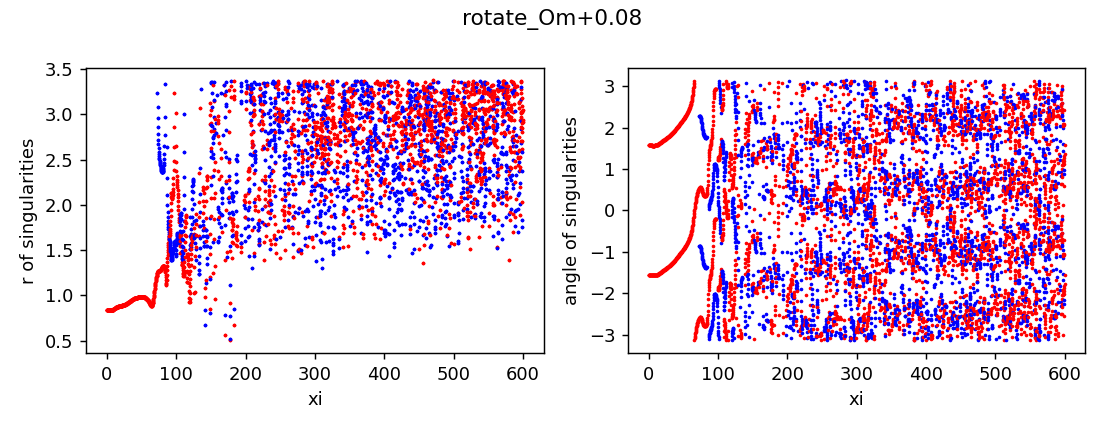

The data file committed next to this chart (first rows):
z, x, y, r, angle, charge
0.0, 3.5639824425004463e-12, -0.8327, 0.8327, -1.571, 1
0.0, 3.675393323021581e-12, 0.8327, 0.8327, 1.571, 1
0.25, -1.6519991161145775e-07, -0.8327, 0.8327, -1.571, 1
0.25, 1.652071496896501e-07, 0.8327, 0.8327, 1.571, 1
0.5, -8.638098389635029e-07, -0.8328, 0.8328, -1.571, 1
0.5, 8.638170785404964e-07, 0.8328, 0.8328, 1.571, 1
0.75, -3.0258246503309105e-06, -0.8328, 0.8328, -1.571, 1
0.75, 3.0258318881246082e-06, 0.8328, 0.8328, 1.571, 1
1.0, -4.961426941819946e-06, -0.8327, 0.8327, -1.571, 1
1.0, 4.961434178926694e-06, 0.8327, 0.8327, 1.571, 1
1.25, -6.197383582845495e-06, -0.8327, 0.8327, -1.571, 1
1.25, 6.197390822290649e-06, 0.8327, 0.8327, 1.571, 1
1.5, -7.948366614364544e-06, -0.8327, 0.8327, -1.571, 1
1.5, 7.94837385141578e-06, 0.8327, 0.8327, 1.571, 1
1.75, -1.1406330209656756e-05, -0.8328, 0.8328, -1.571, 1
1.75, 1.1406337447804338e-05, 0.8328, 0.8328, 1.571, 1
2.0, -1.744130950571965e-05, -0.8328, 0.8328, -1.571, 1
2.0, 1.744131674499133e-05, 0.8328, 0.8328, 1.571, 1
2.25, -2.6772854352416497e-05, -0.8328, 0.8328, -1.571, 1
2.25, 2.6772861594789865e-05, 0.8328, 0.8328, 1.571, 1
2.5, -4.00897670654321e-05, -0.8328, 0.8328, -1.571, 1
2.5, 4.0089774305258896e-05, 0.8328, 0.8328, 1.571, 1
2.75, -5.808512575444791e-05, -0.8328, 0.8328, -1.571, 1
2.75, 5.808513299063178e-05, 0.8328, 0.8328, 1.571, 1
3.0, -8.144805621763951e-05, -0.8328, 0.8328, -1.571, 1
3.0, 8.144806345398992e-05, 0.8328, 0.8328, 1.571, 1
3.25, -0.0001108, -0.8329, 0.8329, -1.571, 1
3.25, 0.0001108, 0.8329, 0.8329, 1.571, 1
3.5, -0.0001468, -0.8329, 0.8329, -1.571, 1
3.5, 0.0001468, 0.8329, 0.8329, 1.571, 1
3.75, -0.0001898, -0.833, 0.833, -1.571, 1
3.75, 0.0001898, 0.833, 0.833, 1.571, 1
4.0, -0.0002401, -0.8331, 0.8331, -1.571, 1
4.0, 0.0002401, 0.8331, 0.8331, 1.571, 1
4.25, -0.0002978, -0.8332, 0.8332, -1.571, 1
4.25, 0.0002978, 0.8332, 0.8332, 1.57, 1
4.5, -0.0003628, -0.8333, 0.8333, -1.571, 1
4.5, 0.0003628, 0.8333, 0.8333, 1.57, 1
4.75, -0.000434, -0.8335, 0.8335, -1.571, 1
4.75, 0.000434, 0.8335, 0.8335, 1.57, 1
5.0, -0.0005113, -0.8337, 0.8337, -1.571, 1
5.0, 0.0005113, 0.8337, 0.8337, 1.57, 1
5.25, -0.0005929, -0.834, 0.834, -1.572, 1
5.25, 0.0005929, 0.834, 0.834, 1.57, 1
5.5, -0.0006761, -0.8342, 0.8342, -1.572, 1
5.5, 0.0006761, 0.8342, 0.8342, 1.57, 1
5.75, -0.0007601, -0.8346, 0.8346, -1.572, 1
5.75, 0.0007601, 0.8346, 0.8346, 1.57, 1
6.0, -0.0008415, -0.835, 0.835, -1.572, 1
6.0, 0.0008415, 0.835, 0.835, 1.57, 1
6.25, -0.0009159, -0.8354, 0.8354, -1.572, 1
6.25, 0.0009159, 0.8354, 0.8354, 1.57, 1
6.5, -0.00098, -0.8359, 0.8359, -1.572, 1
6.5, 0.00098, 0.8359, 0.8359, 1.57, 1
6.75, -0.001029, -0.8365, 0.8365, -1.572, 1
6.75, 0.001029, 0.8365, 0.8365, 1.57, 1
7.0, -0.001058, -0.8371, 0.8371, -1.572, 1
7.0, 0.001058, 0.8371, 0.8371, 1.57, 1
7.25, -0.001062, -0.8378, 0.8378, -1.572, 1
7.25, 0.001062, 0.8378, 0.8378, 1.57, 1
... 7,000 more rows
